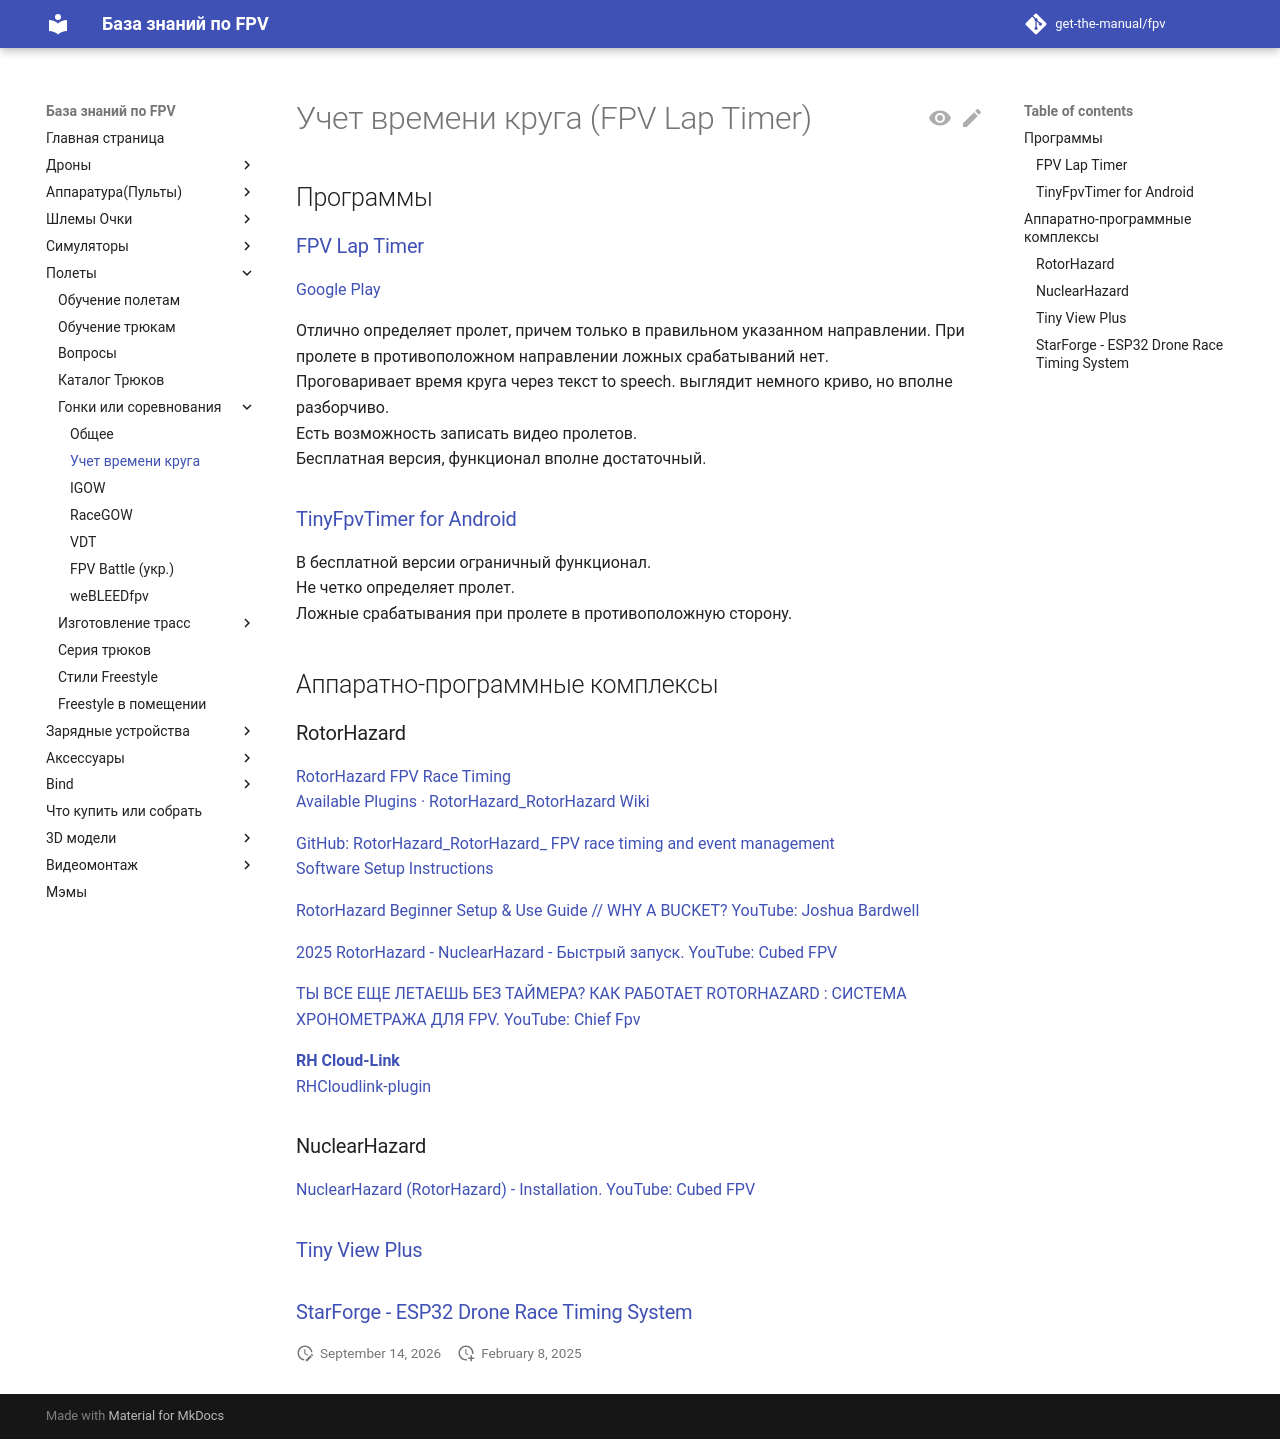

repository: get-the-manual/fpv · page: 30_Polety/30_Gonki_ili_sorevnovaniya/FPV-Lap-Timer/index.html · generator: mkdocs

# Учет времени круга (FPV Lap Timer)

## Программы

### [FPV Lap Timer](https://www.fpvlaptimer.com/)

[Google Play](https://play.google.com/store/apps/details?id=com.babysquidstudios.fpvracetimerrn)  

Отлично определяет пролет, причем только в правильном указанном направлении. При пролете в противоположном направлении ложных срабатываний нет.  
Проговаривает время круга через текст to speech. выглядит немного криво, но вполне разборчиво.  
Есть возможность записать видео пролетов.  
Бесплатная версия, функционал вполне достаточный.

### [TinyFpvTimer for Android](https://play.google.com/store/apps/details?id=com.zinkner.TinyFpvTimer)

В бесплатной версии ограничный функционал.  
Не четко определяет пролет.  
Ложные срабатывания при пролете в противоположную сторону.  

## Аппаратно-программные комплексы

### RotorHazard

[RotorHazard FPV Race Timing](https://rotorhazard.com/)  
[Available Plugins · RotorHazard_RotorHazard Wiki](https://github.com/RotorHazard/RotorHazard/wiki/Available-Plugins)  

[GitHub: RotorHazard_RotorHazard_ FPV race timing and event management](https://github.com/RotorHazard/RotorHazard)  
[Software Setup Instructions](https://github.com/RotorHazard/RotorHazard/blob/v4.2.1/doc/Software%20Setup.md)  


[RotorHazard Beginner Setup & Use Guide // WHY A BUCKET? YouTube: Joshua Bardwell](https://www.youtube.com/watch?v=eSmX7xy_a5Y)

[2025 RotorHazard - NuclearHazard - Быстрый запуск. YouTube: Cubed FPV](https://www.youtube.com/watch?v=50RWv3Q3xLY)  

[ТЫ ВСЕ ЕЩЕ ЛЕТАЕШЬ БЕЗ ТАЙМЕРА? КАК РАБОТАЕТ ROTORHAZARD : CИСТЕМА ХРОНОМЕТРАЖА ДЛЯ FPV. YouTube: Chief Fpv](https://www.youtube.com/watch?v=MSodtrSUCbw)  

[**RH Cloud-Link**](https://rhcloudlink.com/about)  
[RHCloudlink-plugin  
](https://github.com/vikibaarathi/RHCloudlink-plugin)

### NuclearHazard
[NuclearHazard (RotorHazard) - Installation. YouTube: Cubed FPV](https://www.youtube.com/watch?v=7BDnbNmhNhg)  


### [Tiny View Plus](https://github.com/t-asano/tinyviewplus)

### [StarForge - ESP32 Drone Race Timing System](https://github.com/RaceFPV/StarForgeOS)
